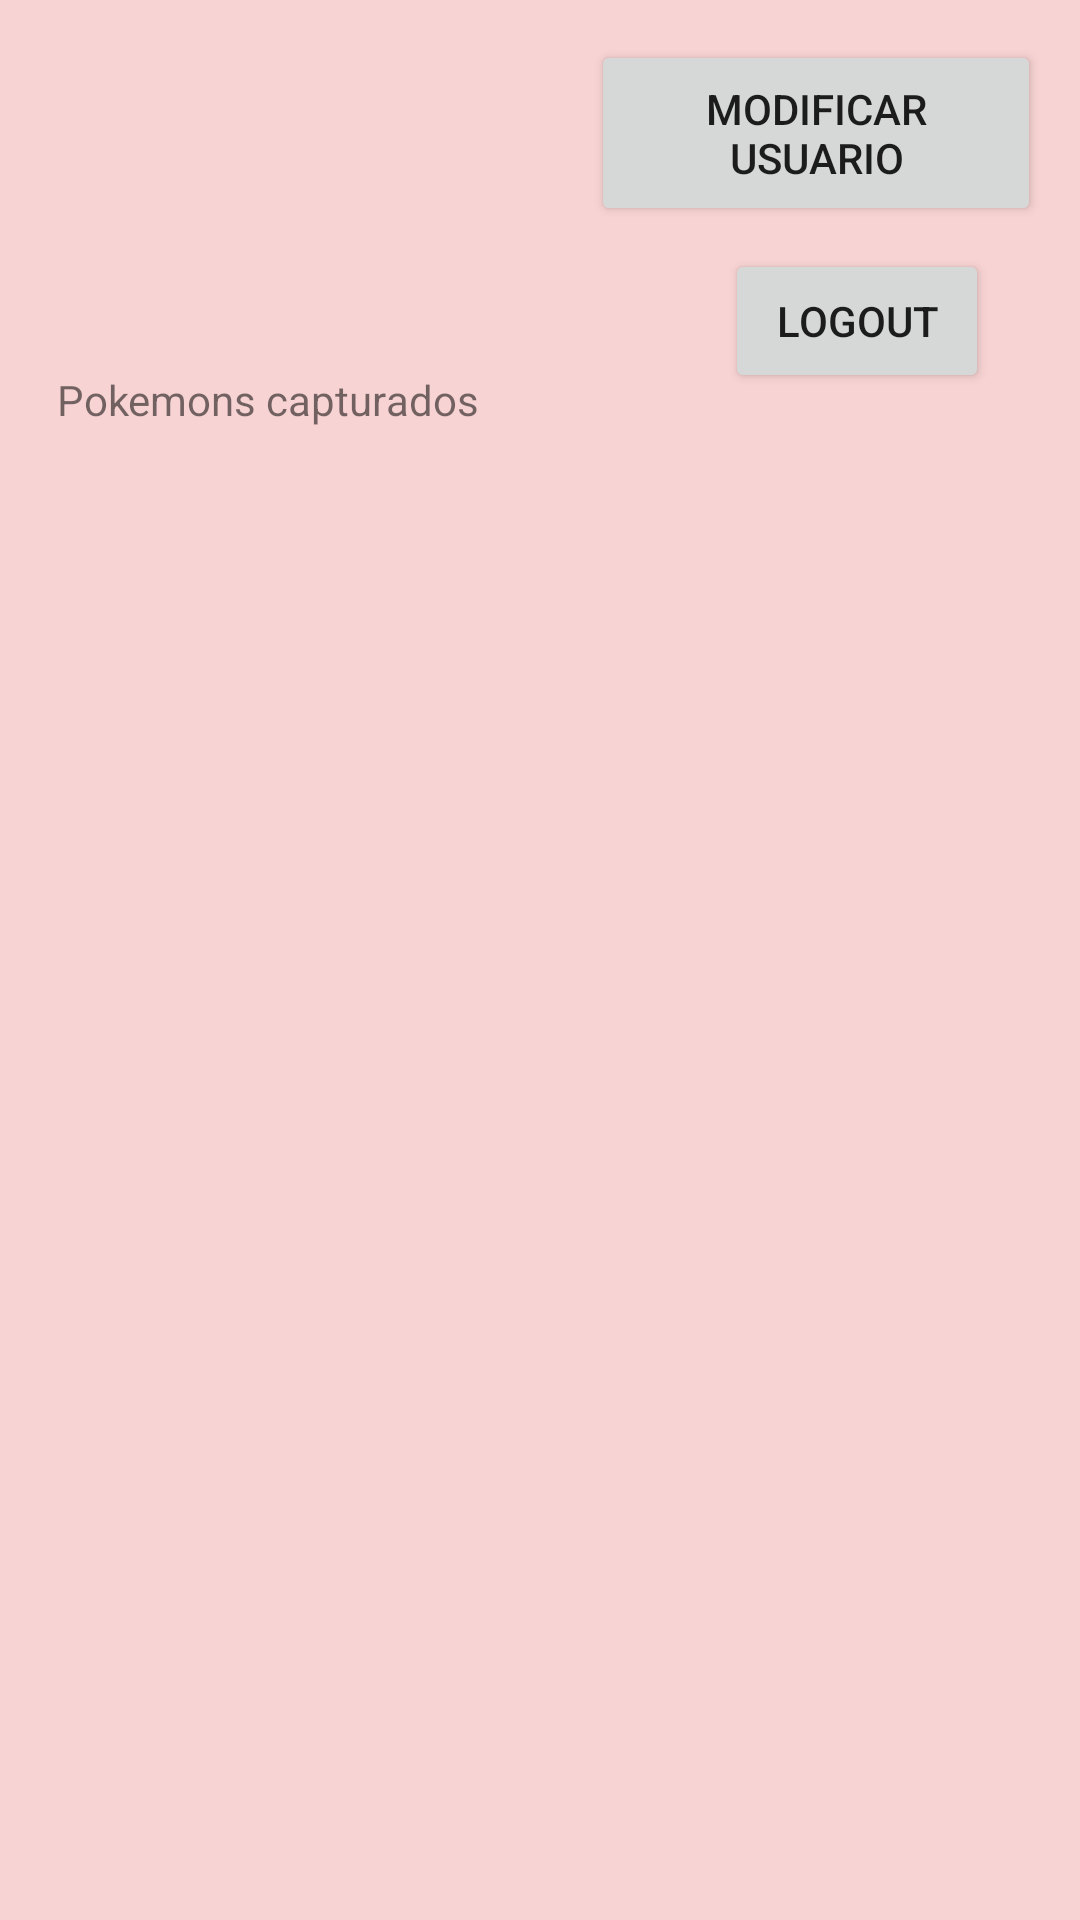

Layout XML and referenced resources for this Android screen:
<!-- AndroidManifest.xml: application theme Theme.NavigationDrawer -->
<!-- res/layout/activity_profile.xml -->
<?xml version="1.0" encoding="utf-8"?>
<androidx.constraintlayout.widget.ConstraintLayout xmlns:android="http://schemas.android.com/apk/res/android"
    xmlns:app="http://schemas.android.com/apk/res-auto"
    xmlns:tools="http://schemas.android.com/tools"
    android:layout_width="match_parent"
    android:layout_height="match_parent"
    android:background="#F8D3D3"
    tools:context=".profile">

    <TextView
        android:id="@+id/textView"
        android:layout_width="215dp"
        android:layout_height="70dp"
        android:text="Pokemons capturados"
        app:layout_constraintBottom_toBottomOf="parent"
        app:layout_constraintEnd_toEndOf="parent"
        app:layout_constraintHorizontal_bias="0.132"
        app:layout_constraintStart_toStartOf="parent"
        app:layout_constraintTop_toTopOf="parent"
        app:layout_constraintVertical_bias="0.217" />

    <ImageView
        android:id="@+id/imageView3"
        android:layout_width="110dp"
        android:layout_height="102dp"
        app:layout_constraintBottom_toBottomOf="parent"
        app:layout_constraintEnd_toEndOf="parent"
        app:layout_constraintHorizontal_bias="0.086"
        app:layout_constraintStart_toStartOf="parent"
        app:layout_constraintTop_toTopOf="parent"
        app:layout_constraintVertical_bias="0.025"
        app:srcCompat="@drawable/ball"
        tools:srcCompat="@tools:sample/avatars" />


    <androidx.recyclerview.widget.RecyclerView
        android:id="@+id/recyclerViewCaja"
        android:layout_width="359dp"
        android:layout_height="443dp"
        android:padding="16dp"
        android:scrollbars="vertical"
        app:layout_constraintBottom_toBottomOf="parent"
        app:layout_constraintEnd_toEndOf="parent"
        app:layout_constraintStart_toStartOf="parent"
        app:layout_constraintTop_toTopOf="parent"
        app:layout_constraintVertical_bias="0.854" />

    <Button
        android:id="@+id/button4"
        android:layout_width="150dp"
        android:layout_height="62dp"
        android:text="Modificar Usuario"
        app:layout_constraintBottom_toBottomOf="parent"
        app:layout_constraintEnd_toEndOf="parent"
        app:layout_constraintHorizontal_bias="0.938"
        app:layout_constraintStart_toStartOf="parent"
        app:layout_constraintTop_toTopOf="parent"
        app:layout_constraintVertical_bias="0.023" />

    <Button
        android:id="@+id/button5"
        android:layout_width="wrap_content"
        android:layout_height="wrap_content"
        android:text="logout"
        app:layout_constraintBottom_toBottomOf="parent"
        app:layout_constraintEnd_toEndOf="parent"
        app:layout_constraintHorizontal_bias="0.889"
        app:layout_constraintStart_toStartOf="parent"
        app:layout_constraintTop_toTopOf="parent"
        app:layout_constraintVertical_bias="0.14" />


</androidx.constraintlayout.widget.ConstraintLayout>
<!-- resources referenced by this layout -->
<resources>
  <style name="Theme.NavigationDrawer" parent="Theme.MaterialComponents.DayNight.DarkActionBar">
          
          <item name="colorPrimary">@color/lavender</item>
          <item name="colorPrimaryVariant">@color/lavender</item>
          <item name="colorOnPrimary">@color/white</item>
          
          <item name="colorSecondary">@color/teal_200</item>
          <item name="colorSecondaryVariant">@color/teal_700</item>
          <item name="colorOnSecondary">@color/black</item>
          
          <item name="android:statusBarColor">?attr/colorPrimaryVariant</item>
          
      </style>
  <color name="lavender">#8692f7</color>
  <color name="white">#FFFFFFFF</color>
  <color name="teal_200">#FF03DAC5</color>
  <color name="teal_700">#FF018786</color>
  <color name="black">#FF000000</color>
</resources>
